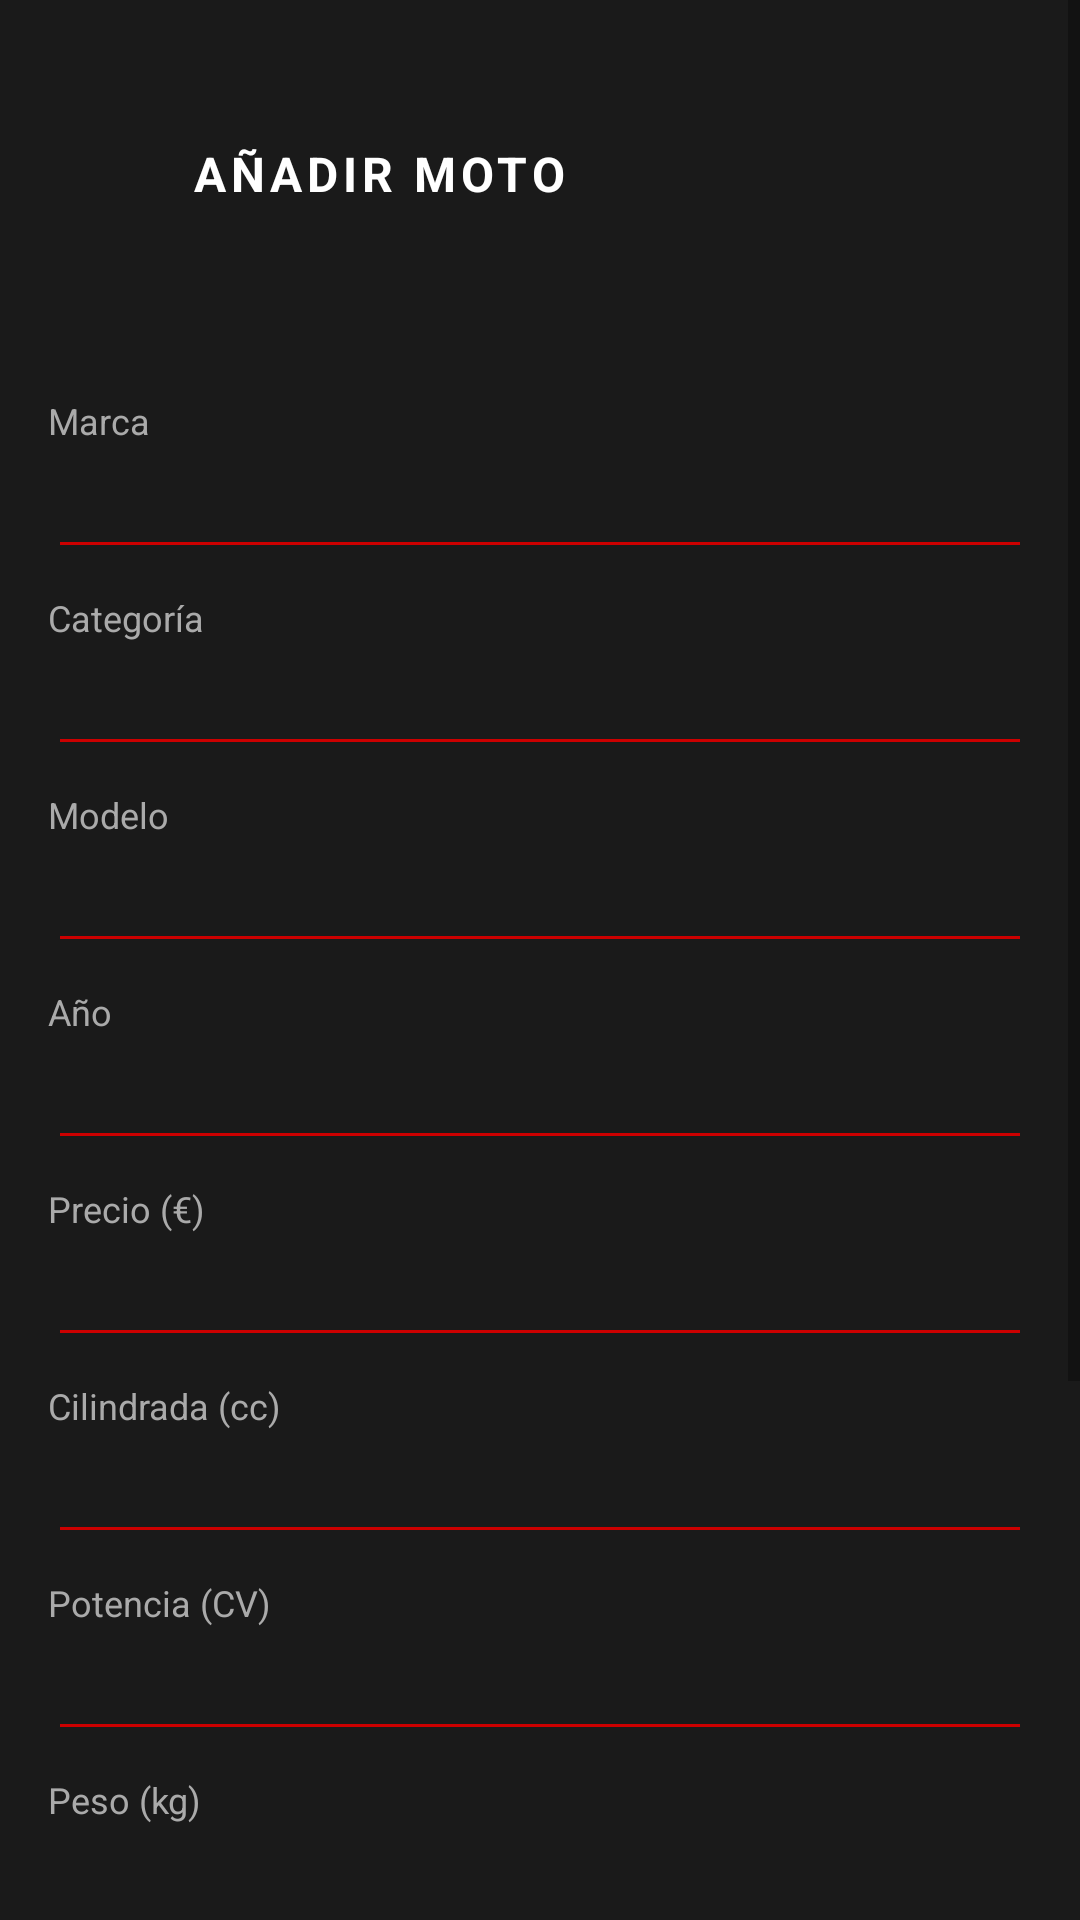

The Android layout XML behind this screen, and the referenced resources:
<!-- AndroidManifest.xml: application theme Theme.Motos -->
<!-- res/layout/fragment_anadir_moto_nueva.xml -->
<?xml version="1.0" encoding="utf-8"?>
<ScrollView xmlns:android="http://schemas.android.com/apk/res/android"
    xmlns:app="http://schemas.android.com/apk/res-auto"
    android:layout_width="match_parent"
    android:layout_height="match_parent"
    android:background="#1A1A1A">

    <LinearLayout
        android:layout_width="match_parent"
        android:layout_height="wrap_content"
        android:orientation="vertical">

        <LinearLayout
            android:layout_width="match_parent"
            android:layout_height="116dp"
            android:gravity="center_vertical"
            android:orientation="horizontal"
            android:paddingHorizontal="16dp">

            <ImageButton
                android:id="@+id/btnVolver"
                android:layout_width="40dp"
                android:layout_height="40dp"
                android:background="?attr/selectableItemBackgroundBorderless"
                android:src="@drawable/ic_back"
                app:tint="#FFFFFF" />

            <TextView
                android:layout_width="0dp"
                android:layout_height="wrap_content"
                android:layout_marginStart="8dp"
                android:layout_weight="1"
                android:letterSpacing="0.1"
                android:text="AÑADIR MOTO"
                android:textColor="#FFFFFF"
                android:textSize="16sp"
                android:textStyle="bold" />
        </LinearLayout>

        <LinearLayout
            android:layout_width="match_parent"
            android:layout_height="wrap_content"
            android:orientation="vertical"
            android:padding="16dp">

            <TextView
                android:layout_width="wrap_content"
                android:layout_height="wrap_content"
                android:text="Marca"
                android:textColor="#AAAAAA"
                android:textSize="12sp"/>

            <EditText
                android:id="@+id/etMarca"
                android:layout_width="match_parent"
                android:layout_height="wrap_content"
                android:textColor="#FFFFFF"
                android:backgroundTint="#CC0000"
                android:enabled="false"/>

            <TextView
                android:layout_width="wrap_content"
                android:layout_height="wrap_content"
                android:text="Categoría"
                android:textColor="#AAAAAA"
                android:textSize="12sp"
                android:layout_marginTop="8dp"/>

            <EditText
                android:id="@+id/etCategoria"
                android:layout_width="match_parent"
                android:layout_height="wrap_content"
                android:textColor="#FFFFFF"
                android:backgroundTint="#CC0000"
                android:enabled="false"/>

            <TextView
                android:layout_width="wrap_content"
                android:layout_height="wrap_content"
                android:text="Modelo"
                android:textColor="#AAAAAA"
                android:textSize="12sp"
                android:layout_marginTop="8dp"/>

            <EditText
                android:id="@+id/etModelo"
                android:layout_width="match_parent"
                android:layout_height="wrap_content"
                android:textColor="#FFFFFF"
                android:backgroundTint="#CC0000"/>

            <TextView
                android:layout_width="wrap_content"
                android:layout_height="wrap_content"
                android:text="Año"
                android:textColor="#AAAAAA"
                android:textSize="12sp"
                android:layout_marginTop="8dp"/>

            <EditText
                android:id="@+id/etAnio"
                android:layout_width="match_parent"
                android:layout_height="wrap_content"
                android:inputType="number"
                android:textColor="#FFFFFF"
                android:backgroundTint="#CC0000"/>

            <TextView
                android:layout_width="wrap_content"
                android:layout_height="wrap_content"
                android:text="Precio (€)"
                android:textColor="#AAAAAA"
                android:textSize="12sp"
                android:layout_marginTop="8dp"/>

            <EditText
                android:id="@+id/etPrecio"
                android:layout_width="match_parent"
                android:layout_height="wrap_content"
                android:inputType="numberDecimal"
                android:textColor="#FFFFFF"
                android:backgroundTint="#CC0000"/>

            <TextView
                android:layout_width="wrap_content"
                android:layout_height="wrap_content"
                android:text="Cilindrada (cc)"
                android:textColor="#AAAAAA"
                android:textSize="12sp"
                android:layout_marginTop="8dp"/>

            <EditText
                android:id="@+id/etCilindrada"
                android:layout_width="match_parent"
                android:layout_height="wrap_content"
                android:inputType="number"
                android:textColor="#FFFFFF"
                android:backgroundTint="#CC0000"/>

            <TextView
                android:layout_width="wrap_content"
                android:layout_height="wrap_content"
                android:text="Potencia (CV)"
                android:textColor="#AAAAAA"
                android:textSize="12sp"
                android:layout_marginTop="8dp"/>

            <EditText
                android:id="@+id/etCv"
                android:layout_width="match_parent"
                android:layout_height="wrap_content"
                android:inputType="number"
                android:textColor="#FFFFFF"
                android:backgroundTint="#CC0000"/>

            <TextView
                android:layout_width="wrap_content"
                android:layout_height="wrap_content"
                android:text="Peso (kg)"
                android:textColor="#AAAAAA"
                android:textSize="12sp"
                android:layout_marginTop="8dp"/>

            <EditText
                android:id="@+id/etPeso"
                android:layout_width="match_parent"
                android:layout_height="wrap_content"
                android:inputType="number"
                android:textColor="#FFFFFF"
                android:backgroundTint="#CC0000"/>

            <TextView
                android:layout_width="wrap_content"
                android:layout_height="wrap_content"
                android:text="Descripción"
                android:textColor="#AAAAAA"
                android:textSize="12sp"
                android:layout_marginTop="8dp"/>

            <EditText
                android:id="@+id/etDescripcion"
                android:layout_width="match_parent"
                android:layout_height="120dp"
                android:gravity="top|start"
                android:inputType="textMultiLine"
                android:textColor="#FFFFFF"
                android:backgroundTint="#CC0000"/>



            <Button
                android:id="@+id/btnGuardar"
                android:layout_width="match_parent"
                android:layout_height="56dp"
                android:layout_marginTop="24dp"
                android:text="GUARDAR Y AÑADIR IMÁGENES"
                android:textColor="#FFFFFF"
                android:backgroundTint="#CC0000"
                android:textStyle="bold"/>
        </LinearLayout>
    </LinearLayout>
</ScrollView>
<!-- resources referenced by this layout -->
<resources>
  <style name="Theme.Motos" parent="Theme.MaterialComponents.Light.NoActionBar">
          <item name="colorPrimary">@color/honda_red</item>
          <item name="colorPrimaryDark">@color/honda_dark</item>
          <item name="colorAccent">@color/honda_red</item>
      </style>
  <color name="honda_red">#CC0000</color>
  <color name="honda_dark">#1A1A1A</color>
</resources>
